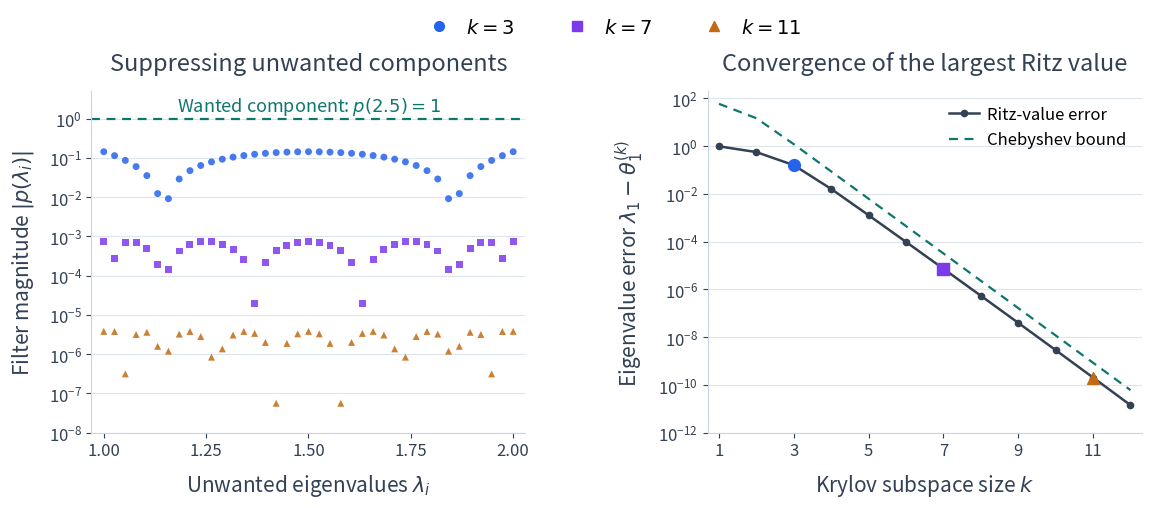

Reproduce this figure in Python. (Note: this script raises an exception after producing the figure.)
"""Compare Chebyshev trial filters, the Lanczos error, and its upper bound.

Run from any directory with Python, NumPy, and Matplotlib installed.
"""

from pathlib import Path

import matplotlib

matplotlib.use("Agg")
import matplotlib.pyplot as plt
from matplotlib.lines import Line2D
import numpy as np
from numpy.polynomial.chebyshev import chebval


plt.rcParams.update({
    "font.size": 15,
    "svg.fonttype": "path",
    "svg.hashsalt": "lanczos-convergence",
})
blue, purple, orange = "#2563eb", "#7c3aed", "#c26a13"
teal, ink, gray = "#0f766e", "#334155", "#cbd5e1"


def lanczos(A, q1, steps):
    """Three-term recurrence with full reorthogonalization for this example."""
    n = len(q1)
    Q = np.zeros((n, steps + 1))
    Q[:, 0] = q1 / np.linalg.norm(q1)
    alpha, beta = [], []

    for j in range(steps):
        w = A @ Q[:, j]
        if j > 0:
            w -= beta[j - 1] * Q[:, j - 1]
        a = Q[:, j] @ w
        w -= a * Q[:, j]
        # Remove small components reintroduced by rounding.
        for _ in range(2):
            for i in range(j + 1):
                w -= (Q[:, i] @ w) * Q[:, i]
        b = np.linalg.norm(w)
        assert b > 100 * np.finfo(float).eps * np.linalg.norm(A)
        alpha.append(a)
        beta.append(b)
        Q[:, j + 1] = w / b

    T = np.diag(alpha) + np.diag(beta[:-1], 1) + np.diag(beta[:-1], -1)
    return Q, T, np.asarray(beta)


def chebyshev_filter(values, k, eigenvalues):
    """The normalized degree-(k-1) trial polynomial from the theorem."""
    largest, second, smallest = eigenvalues[0], eigenvalues[1], eigenvalues[-1]
    mapped = (2 * np.asarray(values) - second - smallest) / (second - smallest)
    rho = (largest - second) / (second - smallest)
    coefficients = [0.] * (k - 1) + [1.]
    denominator = chebval(1 + 2 * rho, coefficients)
    return chebval(mapped, coefficients) / denominator, denominator


def example_data():
    """Check the projection, trial filters, and eigenvalue error bounds."""
    n, steps = 40, 12
    eigenvalues = np.r_[2.5, np.linspace(2., 1., n - 1)]
    A = np.diag(eigenvalues)
    q1 = np.ones(n) / np.sqrt(n)
    spread = eigenvalues[0] - eigenvalues[-1]
    tan_squared = np.sum(q1[1:] ** 2) / q1[0] ** 2
    norm_A = np.linalg.norm(A, 2)
    eps = np.finfo(float).eps
    Q, T, beta = lanczos(A, q1, steps)

    np.testing.assert_allclose(Q.T @ Q, np.eye(steps + 1), atol=1e-14)
    extended_T = np.vstack((T, np.zeros(steps)))
    extended_T[-1, -1] = beta[-1]
    np.testing.assert_allclose(A @ Q[:, :steps], Q @ extended_T, atol=1e-13)

    records = []
    old_theta = -np.inf
    for k in range(1, steps + 1):
        Qk, Tk = Q[:, :k], T[:k, :k]
        np.testing.assert_allclose(Tk, Qk.T @ A @ Qk, atol=1e-13)
        theta, Y = np.linalg.eigh(Tk)
        largest_ritz = theta[-1]
        error = eigenvalues[0] - largest_ritz
        assert largest_ritz >= old_theta - 20 * eps * norm_A
        old_theta = largest_ritz
        # Stop the plotted range before roundoff obscures the positive error.
        assert error > 100 * eps * norm_A

        p_values, denominator = chebyshev_filter(eigenvalues, k, eigenvalues)
        np.testing.assert_allclose(p_values[0], 1., atol=1e-14)
        assert np.max(np.abs(p_values[1:])) <= 1 / denominator + 20 * eps
        bound = spread * tan_squared / denominator ** 2
        np.testing.assert_allclose(
            bound, spread * tan_squared * np.max(np.abs(p_values[1:])) ** 2,
            rtol=1e-13,
        )

        # The trial vector belongs to the Krylov space and supplies the bound.
        trial = q1 * p_values
        distance = np.linalg.norm(trial - Qk @ (Qk.T @ trial))
        assert distance < 1e-12
        trial_error = eigenvalues[0] - (trial @ A @ trial) / (trial @ trial)
        assert error <= trial_error + 50 * eps * norm_A
        assert trial_error <= bound + 50 * eps * norm_A

        u = Qk @ Y[:, -1]
        residual = np.linalg.norm(A @ u - largest_ritz * u)
        np.testing.assert_allclose(
            residual, beta[k - 1] * abs(Y[-1, -1]),
            rtol=1e-9, atol=50 * eps * norm_A,
        )
        records.append({
            "k": k,
            "ritz_value": largest_ritz,
            "error": error,
            "bound": bound,
            "filter_values": np.abs(p_values[1:]),
        })

    return eigenvalues, records


def plot(eigenvalues, records):
    snapshots = {3: (blue, "o"), 7: (purple, "s"), 11: (orange, "^")}
    fig, (left, right) = plt.subplots(1, 2, figsize=(11.8, 5.1))

    for ax in (left, right):
        ax.set_yscale("log")
        ax.grid(axis="y", which="major", color=gray, alpha=.6, linewidth=.8)
        ax.set_axisbelow(True)
        ax.spines[["top", "right"]].set_visible(False)
        ax.spines[["left", "bottom"]].set_color(gray)
        ax.tick_params(colors=ink, labelsize=12)
        ax.tick_params(axis="y", which="minor", left=False)

    left.set_title("Suppressing unwanted components", fontsize=17, color=ink, pad=15)
    for record in records:
        if record["k"] not in snapshots:
            continue
        color, marker = snapshots[record["k"]]
        values = record["filter_values"]
        assert np.all(values > 0)
        left.scatter(eigenvalues[1:], values, color=color, marker=marker,
                     s=25, alpha=.85, edgecolors="none", zorder=3)
    left.axhline(1., color=teal, linewidth=1.6, linestyle=(0, (4, 3)))
    left.text(1.5, 1.6, r"Wanted component: $p(2.5)=1$", ha="center",
              color=teal, fontsize=13)
    smallest = min(record["filter_values"].min()
                   for record in records if record["k"] in snapshots)
    left.set_ylim(10. ** np.floor(np.log10(smallest)), 5.)
    left.set_xlim(.97, 2.03)
    left.set_xticks([1., 1.25, 1.5, 1.75, 2.])
    left.set_xlabel(r"Unwanted eigenvalues $\lambda_i$", fontsize=15, color=ink, labelpad=9)
    left.set_ylabel(r"Filter magnitude $|p(\lambda_i)|$", fontsize=15, color=ink, labelpad=9)

    right.set_title("Convergence of the largest Ritz value", fontsize=17, color=ink, pad=15)
    steps = [record["k"] for record in records]
    right.plot(steps, [record["error"] for record in records],
               color=ink, linewidth=1.8, marker="o", markersize=4.5,
               label="Ritz-value error", zorder=2)
    right.plot(steps, [record["bound"] for record in records],
               color=teal, linewidth=1.6, linestyle=(0, (4, 3)),
               label="Chebyshev bound", zorder=1)
    for record in records:
        if record["k"] not in snapshots:
            continue
        color, marker = snapshots[record["k"]]
        right.scatter(record["k"], record["error"], color=color,
                      marker=marker, s=72, zorder=4)
    right.set_xlim(.7, 12.3)
    right.set_ylim(1e-12, 2e2)
    right.set_xticks([1, 3, 5, 7, 9, 11])
    right.set_xlabel(r"Krylov subspace size $k$", fontsize=15, color=ink, labelpad=9)
    right.set_ylabel(r"Eigenvalue error $\lambda_1-\theta_1^{(k)}$",
                     fontsize=15, color=ink, labelpad=9)
    right.legend(loc="upper right", fontsize=12, frameon=False,
                 handlelength=1.8, handletextpad=.5)

    handles = [Line2D([], [], color=color, marker=marker, linestyle="none",
                      markersize=7, label=rf"$k={k}$")
               for k, (color, marker) in snapshots.items()]
    fig.legend(handles=handles, loc="upper center", ncol=3, frameon=False,
               bbox_to_anchor=(.53, 1.01), fontsize=14, handletextpad=.4,
               columnspacing=2.2)
    fig.subplots_adjust(left=.09, right=.98, bottom=.16, top=.83, wspace=.42)

    destination = Path(__file__).resolve().parents[1] / "_static"
    fig.savefig(destination / "lanczos_convergence.svg", bbox_inches="tight",
                metadata={"Date": None})
    fig.savefig("/tmp/nla-lanczos-convergence.png", dpi=180, bbox_inches="tight")
    fig.savefig("/tmp/nla-lanczos-convergence-book-width.png", dpi=65,
                bbox_inches="tight")
    plt.close(fig)


if __name__ == "__main__":
    eigenvalues, records = example_data()
    plot(eigenvalues, records)
    print("Verified Lanczos projections, Chebyshev filters, and error bounds.")
    for record in records:
        if record["k"] in (3, 7, 11):
            print(f"k={record['k']}: Ritz-value error {record['error']:.2e}; "
                  f"Chebyshev bound {record['bound']:.2e}")
